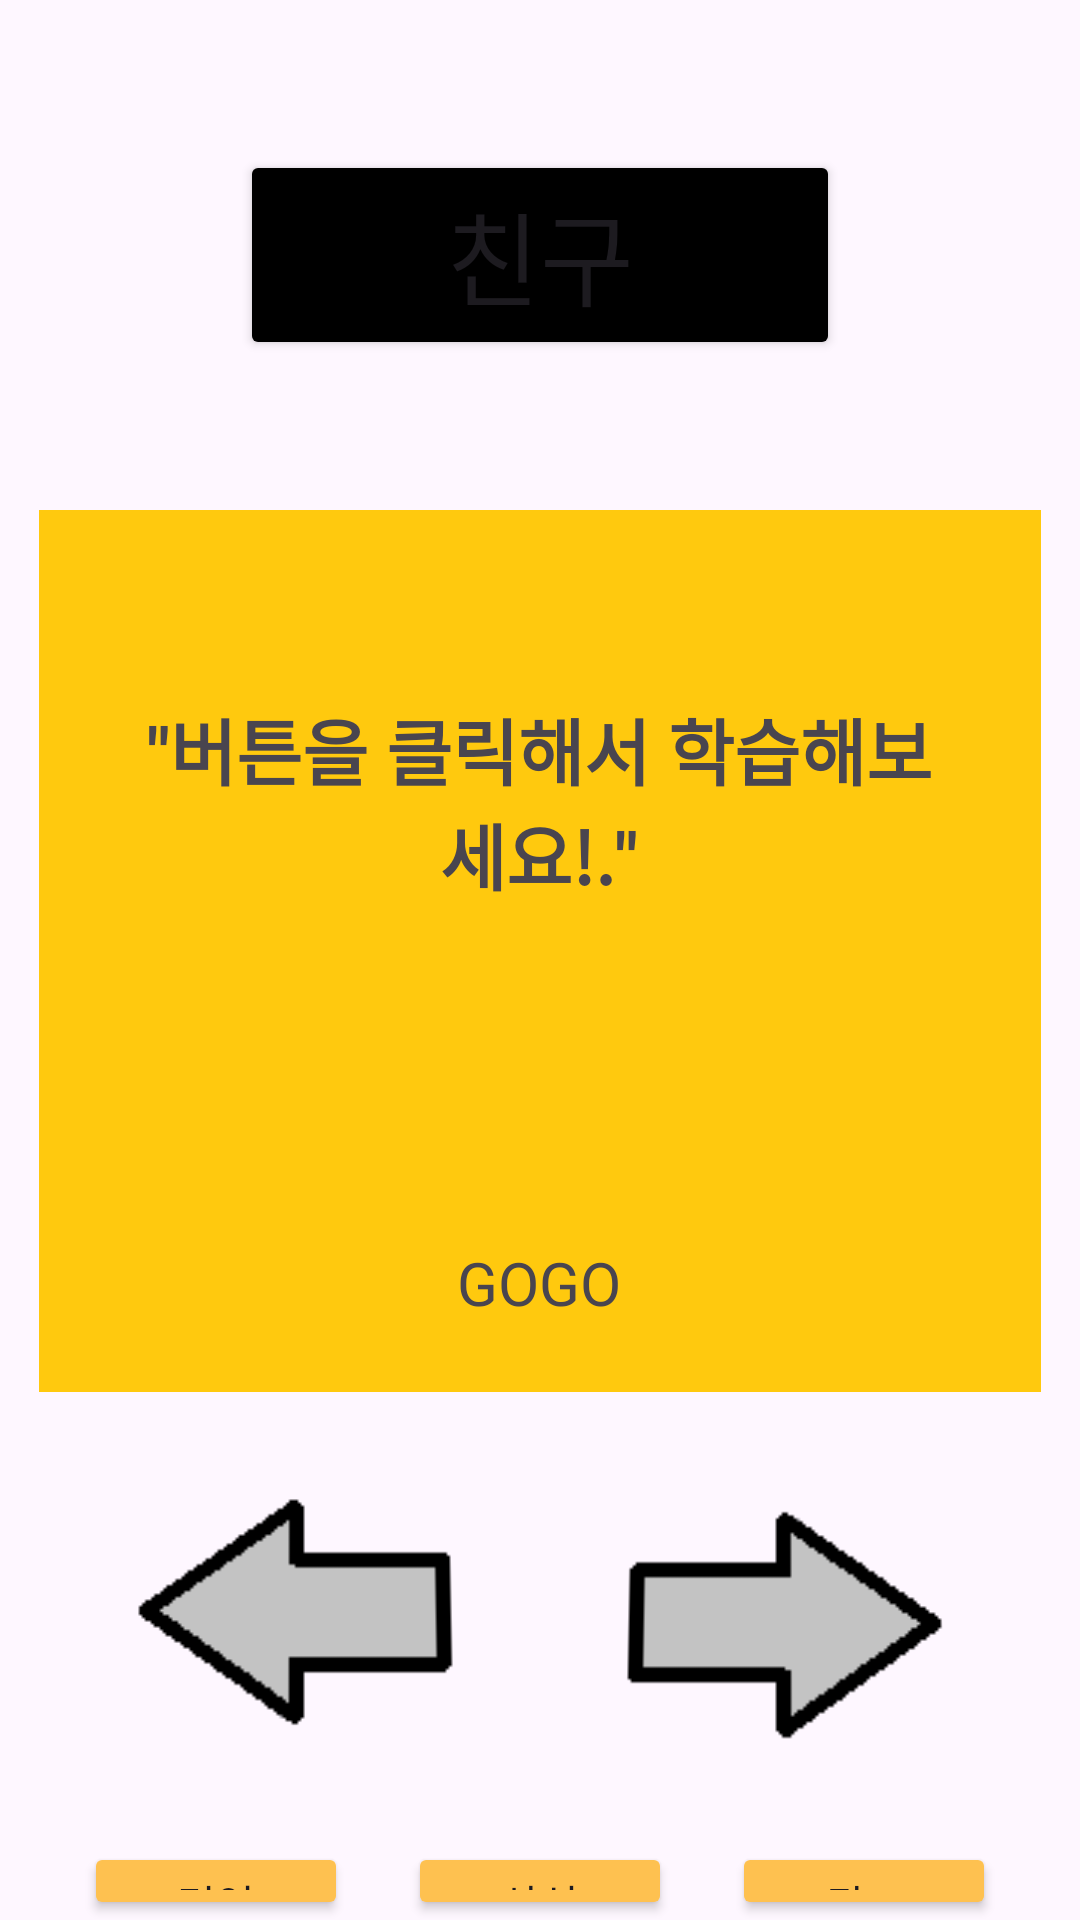

Produce the Android XML layout that renders to this screen, including the resource entries it uses.
<!-- AndroidManifest.xml: application theme Theme.DDokDDok -->
<!-- res/layout/myeong_eon_friend.xml -->
<?xml version="1.0" encoding="utf-8"?>
<androidx.constraintlayout.widget.ConstraintLayout xmlns:android="http://schemas.android.com/apk/res/android"
    xmlns:app="http://schemas.android.com/apk/res-auto"
    xmlns:tools="http://schemas.android.com/tools"
    android:layout_width="match_parent"
    android:layout_height="match_parent">

    <LinearLayout
        android:layout_width="match_parent"
        android:layout_height="match_parent"
        android:orientation="vertical">

        <Button
            android:id="@+id/button_categori"
            android:layout_width="200dp"
            android:layout_height="70dp"
            android:layout_gravity="center"
            android:layout_marginVertical="50dp"
            android:backgroundTint="@color/black"
            android:fontFamily="@font/font"
            android:text="친구"
            android:textSize="34sp" />

        <FrameLayout
            android:layout_width="match_parent"
            android:layout_height="wrap_content">

            <ImageView
                android:id="@+id/imageView"
                android:layout_width="wrap_content"
                android:layout_height="wrap_content"
                android:layout_gravity="center"
                app:srcCompat="@drawable/yellow_square" />

            <TextView
                android:id="@+id/text_author"
                android:layout_width="277dp"
                android:layout_height="50dp"
                android:layout_gravity="bottom|center"
                android:text="GOGO"
                android:textAlignment="center"
                android:textSize="20sp" />

            <TextView
                android:id="@+id/text_myeong_eon"
                android:layout_width="277dp"
                android:layout_height="170dp"
                android:layout_gravity="center"
                android:text="&quot;버튼을 클릭해서 학습해보세요!.&quot;"
                android:textAlignment="center"
                android:textSize="24sp"
                android:textStyle="bold" />
        </FrameLayout>

        <LinearLayout
            android:layout_width="match_parent"
            android:layout_height="wrap_content"
            android:layout_marginVertical="30dp"
            android:gravity="center"
            android:orientation="horizontal">

            <ImageButton
                android:id="@+id/button_previous"
                android:layout_width="156dp"
                android:layout_height="90dp"
                android:background="#00FFFFFF"
                android:rotation="180"
                android:rotationX="4"
                android:scaleX="1"
                android:scaleY="1"
                app:srcCompat="@drawable/arrow_button" />

            <ImageButton
                android:id="@+id/button_next"
                android:layout_width="156dp"
                android:layout_height="90dp"
                android:background="#00FFFFFF"
                android:rotationX="4"
                android:scaleX="1"
                android:scaleY="1"
                app:srcCompat="@drawable/arrow_button" />
        </LinearLayout>

        <LinearLayout
            android:layout_width="match_parent"
            android:layout_height="match_parent"
            android:gravity="center"
            android:orientation="horizontal">

            <Button
                android:id="@+id/button_myeong_eon2"
                android:layout_width="wrap_content"
                android:layout_height="wrap_content"
                android:layout_marginHorizontal="20dp"
                android:backgroundTint="#FEC150"
                android:fontFamily="@font/font"
                android:text="명언" />

            <Button
                android:id="@+id/button_sangsik2"
                android:layout_width="wrap_content"
                android:layout_height="wrap_content"
                android:backgroundTint="#FEC150"
                android:fontFamily="@font/font"
                android:text="상식" />

            <Button
                android:id="@+id/button_quiz2"
                android:layout_width="wrap_content"
                android:layout_height="wrap_content"
                android:layout_marginHorizontal="20dp"
                android:backgroundTint="#FEC150"
                android:fontFamily="@font/font"
                android:text="퀴즈" />

        </LinearLayout>

    </LinearLayout>

</androidx.constraintlayout.widget.ConstraintLayout>
<!-- resources referenced by this layout -->
<resources>
  <!-- drawable arrow_button: png bitmap (drawable, 1605 bytes) -->
  <!-- drawable yellow_square: png bitmap (drawable, 1098 bytes) -->
  <style name="Theme.DDokDDok" parent="Base.Theme.DDokDDok" />
  <style name="Base.Theme.DDokDDok" parent="Theme.Material3.DayNight.NoActionBar">
          
          
          <item name="colorPrimary">#FEC150</item>
      </style>
  <!-- not gathered from this repository: default colours our renderer supplied (Android Studio template values) -->
  <color name="black">#FF000000</color>
</resources>
